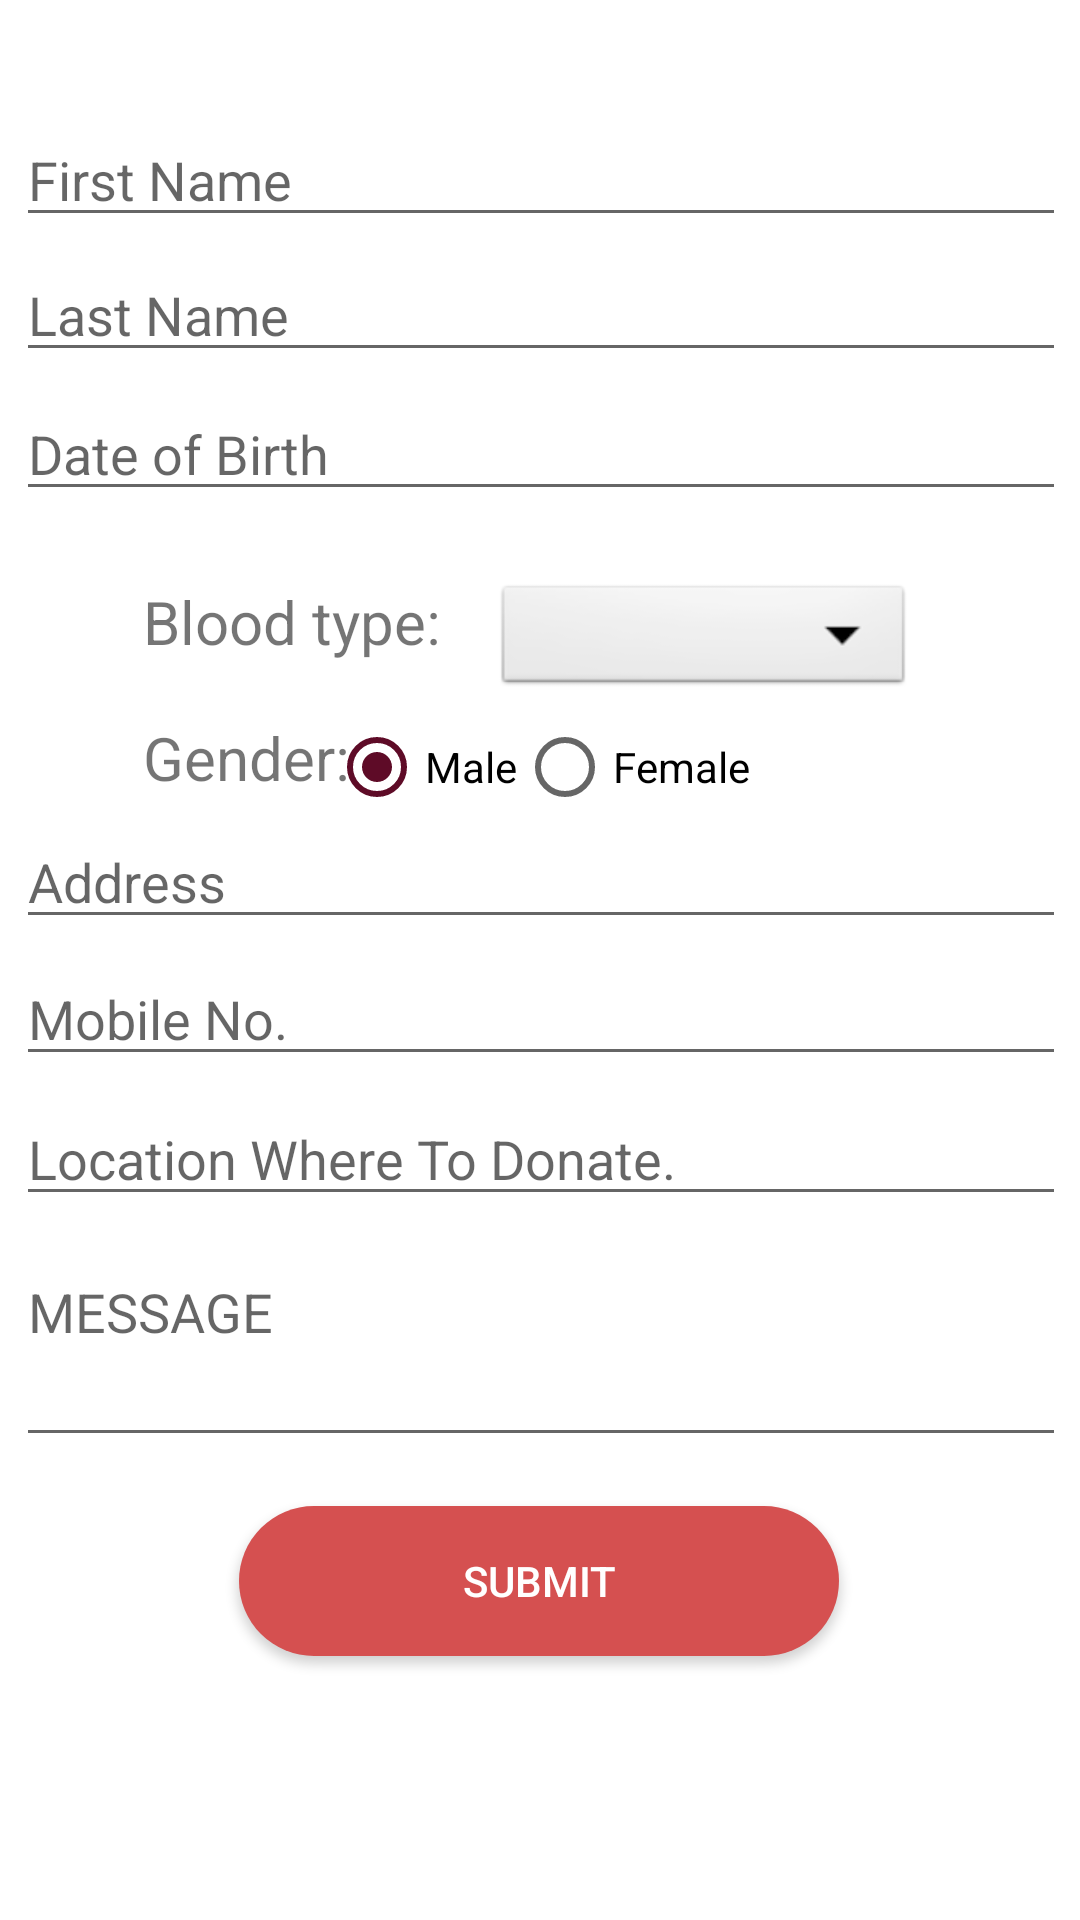

Android layout source for this screen:
<!-- AndroidManifest.xml: application theme Theme.BloodBank -->
<!-- res/layout/activity_request_blood.xml -->
<?xml version="1.0" encoding="utf-8"?>
<androidx.constraintlayout.widget.ConstraintLayout xmlns:android="http://schemas.android.com/apk/res/android"
    xmlns:app="http://schemas.android.com/apk/res-auto"
    xmlns:tools="http://schemas.android.com/tools"
    android:layout_width="match_parent"
    android:layout_height="match_parent"
    android:orientation="vertical"
    android:layout_gravity="center"
    tools:context=".RequestBlood">


    <EditText
        android:id="@+id/ET_FIRSTNAME"
        android:layout_width="350dp"
        android:layout_height="40dp"
        android:hint="First Name"
        android:textColor="@color/black"
        app:layout_constraintBottom_toBottomOf="parent"
        app:layout_constraintEnd_toEndOf="parent"
        app:layout_constraintHorizontal_bias="0.54"
        app:layout_constraintStart_toStartOf="parent"
        app:layout_constraintTop_toTopOf="parent"
        app:layout_constraintVertical_bias="0.065"></EditText>

    <EditText
        android:id="@+id/ET_LOCATIONWHERETODONATE"
        android:layout_width="350dp"
        android:layout_height="40dp"
        android:hint="Location Where To Donate."
        android:textColor="@color/black"
        app:layout_constraintBottom_toBottomOf="parent"
        app:layout_constraintEnd_toEndOf="parent"
        app:layout_constraintHorizontal_bias="0.54"
        app:layout_constraintStart_toStartOf="parent"
        app:layout_constraintTop_toTopOf="parent"
        app:layout_constraintVertical_bias="0.609">

    </EditText>

    <TextView
        android:layout_width="100dp"
        android:layout_height="31dp"
        android:text="Blood type:"
        android:textSize="20sp"
        app:layout_constraintBottom_toBottomOf="parent"
        app:layout_constraintEnd_toEndOf="parent"
        app:layout_constraintHorizontal_bias="0.183"
        app:layout_constraintStart_toStartOf="parent"
        app:layout_constraintTop_toTopOf="parent"
        app:layout_constraintVertical_bias="0.318">

    </TextView>

    <EditText
        android:id="@+id/ET_ADDRESS"
        android:layout_width="350dp"
        android:layout_height="40dp"
        android:hint="Address"
        android:textColor="@color/black"
        app:layout_constraintBottom_toBottomOf="parent"
        app:layout_constraintEnd_toEndOf="parent"
        app:layout_constraintHorizontal_bias="0.54"
        app:layout_constraintStart_toStartOf="parent"
        app:layout_constraintTop_toTopOf="parent"
        app:layout_constraintVertical_bias="0.455">

    </EditText>

    <Button
        android:id="@+id/BTNREQUEST"
        android:layout_width="200dp"
        android:layout_height="50dp"
        android:background="@drawable/rounded_button"
        android:text="Submit"
        android:textColor="@color/white"
        app:layout_constraintBottom_toBottomOf="parent"
        app:layout_constraintEnd_toEndOf="parent"
        app:layout_constraintHorizontal_bias="0.497"
        app:layout_constraintStart_toStartOf="parent"
        app:layout_constraintTop_toTopOf="parent"
        app:layout_constraintVertical_bias="0.851" />

    <RadioGroup
        android:id="@+id/radio"
        android:layout_width="match_parent"
        android:layout_height="wrap_content"
        android:layout_marginTop="10dp"
        android:gravity="center"
        android:orientation="horizontal"
        app:layout_constraintBottom_toBottomOf="parent"
        app:layout_constraintEnd_toEndOf="parent"
        app:layout_constraintTop_toTopOf="parent"
        app:layout_constraintVertical_bias="0.381">


        <RadioButton
            android:id="@+id/radiomale1"
            android:layout_width="wrap_content"
            android:layout_height="wrap_content"
            android:checked="true"
            android:text="Male"
            app:layout_constraintBottom_toBottomOf="parent"
            app:layout_constraintEnd_toEndOf="parent"
            app:layout_constraintHorizontal_bias="0.439"
            app:layout_constraintStart_toStartOf="parent"
            app:layout_constraintTop_toTopOf="parent"
            app:layout_constraintVertical_bias="0.582" />

        <RadioButton
            android:id="@+id/radiofemale1"
            android:layout_width="wrap_content"
            android:layout_height="wrap_content"
            android:text="Female"
            app:layout_constraintBottom_toBottomOf="parent"
            app:layout_constraintEnd_toEndOf="parent"
            app:layout_constraintHorizontal_bias="0.681"
            app:layout_constraintStart_toStartOf="parent"
            app:layout_constraintTop_toTopOf="parent"
            app:layout_constraintVertical_bias="0.582" />


    </RadioGroup>

    <Spinner
        android:id="@+id/spinner1"
        android:layout_width="140dp"
        android:layout_height="40dp"
        android:background="@android:drawable/btn_dropdown"
        android:spinnerMode="dropdown"
        app:layout_constraintBottom_toBottomOf="parent"
        app:layout_constraintEnd_toEndOf="parent"
        app:layout_constraintHorizontal_bias="0.749"
        app:layout_constraintStart_toStartOf="parent"
        app:layout_constraintTop_toTopOf="parent"
        app:layout_constraintVertical_bias="0.322" />

    <EditText
        android:id="@+id/ET_MESSAGE"
        android:layout_width="350dp"
        android:layout_height="100dp"
        android:hint="MESSAGE"
        android:inputType="textLongMessage"
        android:textColor="@color/black"
        app:layout_constraintBottom_toBottomOf="parent"
        app:layout_constraintEnd_toEndOf="parent"
        app:layout_constraintHorizontal_bias="0.54"
        app:layout_constraintStart_toStartOf="parent"
        app:layout_constraintTop_toTopOf="parent"
        app:layout_constraintVertical_bias="0.714">

    </EditText>

    <TextView
        android:layout_width="100dp"
        android:layout_height="30dp"
        android:text="Gender:"
        android:textSize="20sp"
        app:layout_constraintBottom_toBottomOf="parent"
        app:layout_constraintEnd_toEndOf="parent"
        app:layout_constraintHorizontal_bias="0.183"
        app:layout_constraintStart_toStartOf="parent"
        app:layout_constraintTop_toTopOf="parent"
        app:layout_constraintVertical_bias="0.392" />

    <EditText
        android:id="@+id/ET_BIRTHDATE"
        android:layout_width="350dp"
        android:layout_height="40dp"
        android:hint="Date of Birth"
        android:textColor="@color/black"
        app:layout_constraintBottom_toBottomOf="parent"
        app:layout_constraintEnd_toEndOf="parent"
        app:layout_constraintHorizontal_bias="0.54"
        app:layout_constraintStart_toStartOf="parent"
        app:layout_constraintTop_toTopOf="parent"
        app:layout_constraintVertical_bias="0.217">

    </EditText>

    <EditText
        android:id="@+id/ET_LASTNAME"
        android:layout_width="350dp"
        android:layout_height="40dp"
        android:hint="Last Name"
        android:textColor="@color/black"
        app:layout_constraintBottom_toBottomOf="parent"
        app:layout_constraintEnd_toEndOf="parent"
        app:layout_constraintHorizontal_bias="0.54"
        app:layout_constraintStart_toStartOf="parent"
        app:layout_constraintTop_toTopOf="parent"
        app:layout_constraintVertical_bias="0.14">

    </EditText>

    <EditText
        android:id="@+id/ET_MOBILENO"
        android:layout_width="350dp"
        android:layout_height="40dp"
        android:hint="Mobile No."
        android:textColor="@color/black"
        app:layout_constraintBottom_toBottomOf="parent"
        app:layout_constraintEnd_toEndOf="parent"
        app:layout_constraintHorizontal_bias="0.54"
        app:layout_constraintStart_toStartOf="parent"
        app:layout_constraintTop_toTopOf="parent"
        app:layout_constraintVertical_bias="0.531">

    </EditText>


</androidx.constraintlayout.widget.ConstraintLayout>
<!-- resources referenced by this layout -->
<resources>
  <color name="black">#000000</color>
  <color name="white">#FFFFFFFF</color>
  <!-- drawable rounded_button (drawable-v24) -->
  <?xml version="1.0" encoding="utf-8"?>
  <shape xmlns:android="http://schemas.android.com/apk/res/android">
      android:shape="rectangle">
  
      <solid android:color="@color/red"/>
      <corners android:radius="150dp">
  
      </corners>
  
  </shape>
  <style name="Theme.BloodBank" parent="Theme.MaterialComponents.DayNight.DarkActionBar">
          
          <item name="colorPrimary">@color/red</item>
          <item name="colorPrimaryVariant">@color/purple_700</item>
          <item name="colorOnPrimary">@color/white</item>
          
          <item name="colorSecondary">@color/teal_200</item>
          <item name="colorSecondaryVariant">@color/teal_700</item>
          <item name="colorOnSecondary">@color/black</item>
          
          <item name="android:statusBarColor" tools:targetApi="l">?attr/colorPrimaryVariant</item>
          
      </style>
  <color name="red">#D55050</color>
  <color name="purple_700">#FF3700B3</color>
  <color name="teal_200">#5E0B27</color>
  <color name="teal_700">#FF018786</color>
</resources>
